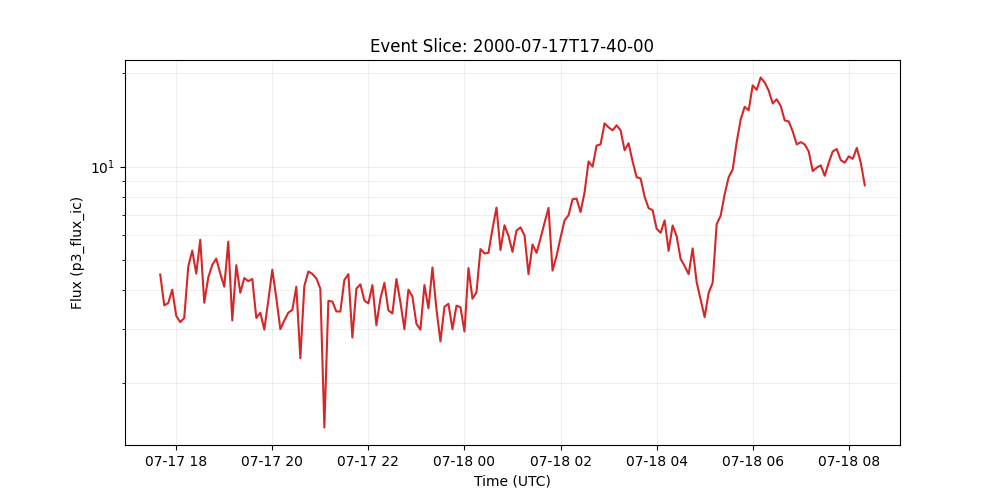

The table this chart was drawn from, first rows:
time_tag, p3_flux_ic
2000-07-17 17:40:00, 4.49
2000-07-17 17:45:00, 3.57
2000-07-17 17:50:00, 3.63
2000-07-17 17:55:00, 4.01
2000-07-17 18:00:00, 3.3
2000-07-17 18:05:00, 3.15
2000-07-17 18:10:00, 3.25
2000-07-17 18:15:00, 4.76
2000-07-17 18:20:00, 5.36
2000-07-17 18:25:00, 4.52
2000-07-17 18:30:00, 5.81
2000-07-17 18:35:00, 3.64
2000-07-17 18:40:00, 4.39
2000-07-17 18:45:00, 4.82
2000-07-17 18:50:00, 5.05
2000-07-17 18:55:00, 4.52
2000-07-17 19:00:00, 4.1
2000-07-17 19:05:00, 5.73
2000-07-17 19:10:00, 3.19
2000-07-17 19:15:00, 4.81
2000-07-17 19:20:00, 3.92
2000-07-17 19:25:00, 4.37
2000-07-17 19:30:00, 4.27
2000-07-17 19:35:00, 4.34
2000-07-17 19:40:00, 3.25
2000-07-17 19:45:00, 3.38
2000-07-17 19:50:00, 2.98
2000-07-17 19:55:00, 3.7
2000-07-17 20:00:00, 4.65
2000-07-17 20:05:00, 3.77
2000-07-17 20:10:00, 2.99
2000-07-17 20:15:00, 3.19
2000-07-17 20:20:00, 3.38
2000-07-17 20:25:00, 3.45
2000-07-17 20:30:00, 4.1
2000-07-17 20:35:00, 2.41
2000-07-17 20:40:00, 4.12
2000-07-17 20:45:00, 4.59
2000-07-17 20:50:00, 4.51
2000-07-17 20:55:00, 4.36
2000-07-17 21:00:00, 4.04
2000-07-17 21:05:00, 1.44
2000-07-17 21:10:00, 3.69
2000-07-17 21:15:00, 3.67
2000-07-17 21:20:00, 3.41
2000-07-17 21:25:00, 3.41
2000-07-17 21:30:00, 4.31
2000-07-17 21:35:00, 4.5
2000-07-17 21:40:00, 2.81
2000-07-17 21:45:00, 4.04
2000-07-17 21:50:00, 4.17
2000-07-17 21:55:00, 3.7
2000-07-17 22:00:00, 3.62
2000-07-17 22:05:00, 4.15
2000-07-17 22:10:00, 3.08
2000-07-17 22:15:00, 3.75
2000-07-17 22:20:00, 4.22
2000-07-17 22:25:00, 3.44
2000-07-17 22:30:00, 3.36
2000-07-17 22:35:00, 4.34
... 117 more rows
